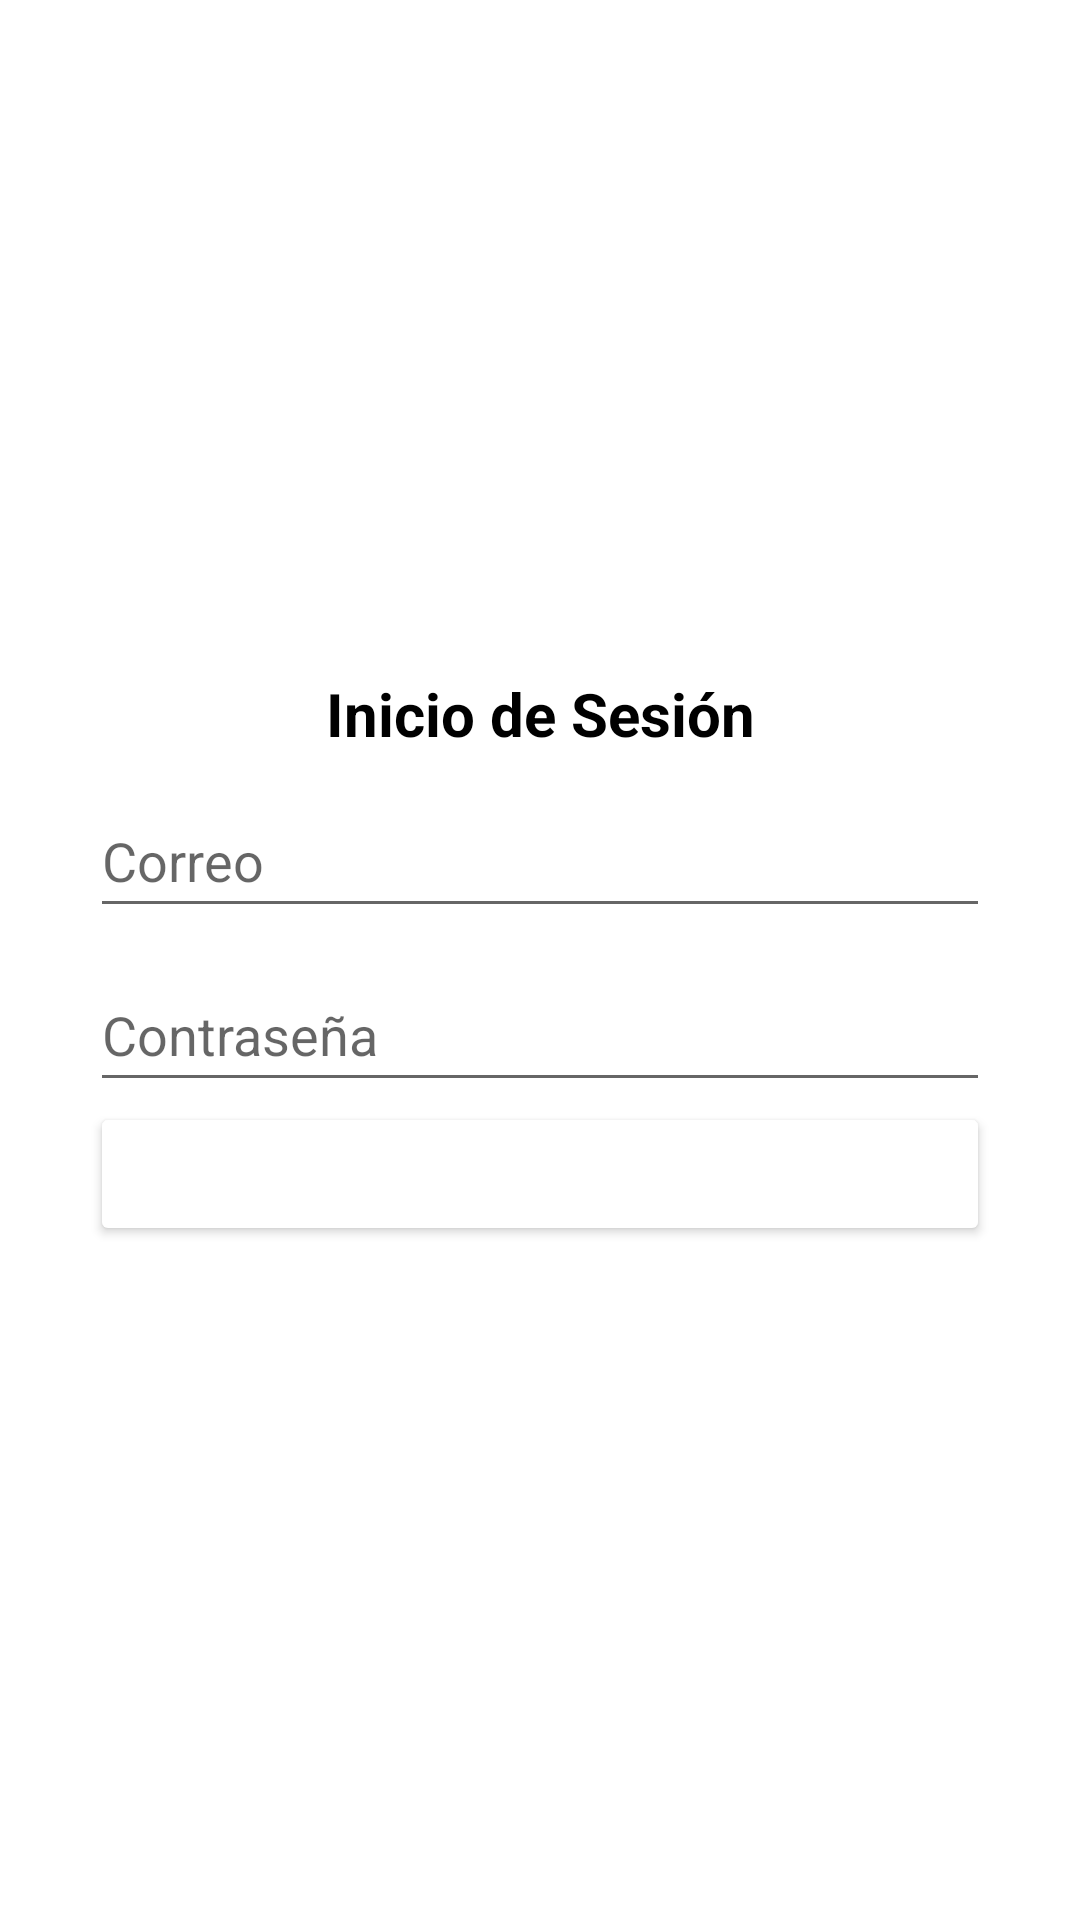

Write the Android layout XML for this screen, with the resource values it uses.
<!-- AndroidManifest.xml: application theme Theme.TradConnect -->
<!-- res/layout/activity_login.xml -->
<?xml version="1.0" encoding="utf-8"?>
<LinearLayout xmlns:android="http://schemas.android.com/apk/res/android"
    xmlns:app="http://schemas.android.com/apk/res-auto"
    xmlns:tools="http://schemas.android.com/tools"
    android:layout_width="match_parent"
    android:layout_height="match_parent"
    android:gravity="center"
    android:orientation="vertical"
    android:padding="30dp"
    tools:context=".ui.MainActivity">

    <TextView
        android:id="@+id/txt_iniciosecion"
        android:layout_width="match_parent"
        android:textAlignment="center"
        android:textSize="20dp"
        android:textStyle="bold"
        android:textColor="@color/black"
        android:layout_height="wrap_content"
        android:text="@string/txt_iniciosesion"
        />


    <EditText
        android:id="@+id/edtxt_correo"
        android:layout_width="match_parent"
        android:layout_height="48dp"
        android:ems="10"
        android:inputType="text"
        android:layout_marginTop="10dp"
        android:textColor="@color/gray"
        android:hint="@string/inp_correo" />

    <EditText
        android:id="@+id/edtxt_contrasena"
        android:layout_width="match_parent"
        android:layout_height="48dp"
        android:ems="10"
        android:layout_marginTop="10dp"
        android:inputType="textPassword"
        android:textColor="@color/gray"
        android:hint="@string/inp_contrasenia"

        />

    <Button
        android:id="@+id/btn_acceder"
        android:layout_width="match_parent"
        android:layout_height="wrap_content"
        android:textColor="@color/white"
        android:backgroundTint="@color/marron_bronce"
        android:text="@string/btn_acceder" />


</LinearLayout>
<!-- resources referenced by this layout -->
<resources>
  <color name="black">#FF000000</color>
  <color name="gray">#546E7A</color>
  <color name="white">#FFFFFFFF</color>
  <string name="btn_acceder">Acceder</string>
  <string name="inp_contrasenia">Contraseña</string>
  <string name="inp_correo">Correo</string>
  <string name="txt_iniciosesion">Inicio de Sesión</string>
  <style name="Theme.TradConnect" parent="Theme.MaterialComponents.DayNight.DarkActionBar">
          
          <item name="colorPrimary">@color/purple_500</item>
          <item name="colorPrimaryVariant">@color/purple_700</item>
          <item name="colorOnPrimary">@color/white</item>
          
          <item name="colorSecondary">@color/teal_200</item>
          <item name="colorSecondaryVariant">@color/teal_700</item>
          <item name="colorOnSecondary">@color/black</item>
          
          <item name="android:statusBarColor">?attr/colorPrimaryVariant</item>
          
      </style>
  <!-- not gathered from this repository: default colours our renderer supplied (Android Studio template values) -->
  <color name="purple_500">#FF6200EE</color>
  <color name="purple_700">#FF3700B3</color>
  <color name="teal_200">#FF03DAC5</color>
  <color name="teal_700">#FF018786</color>
</resources>
